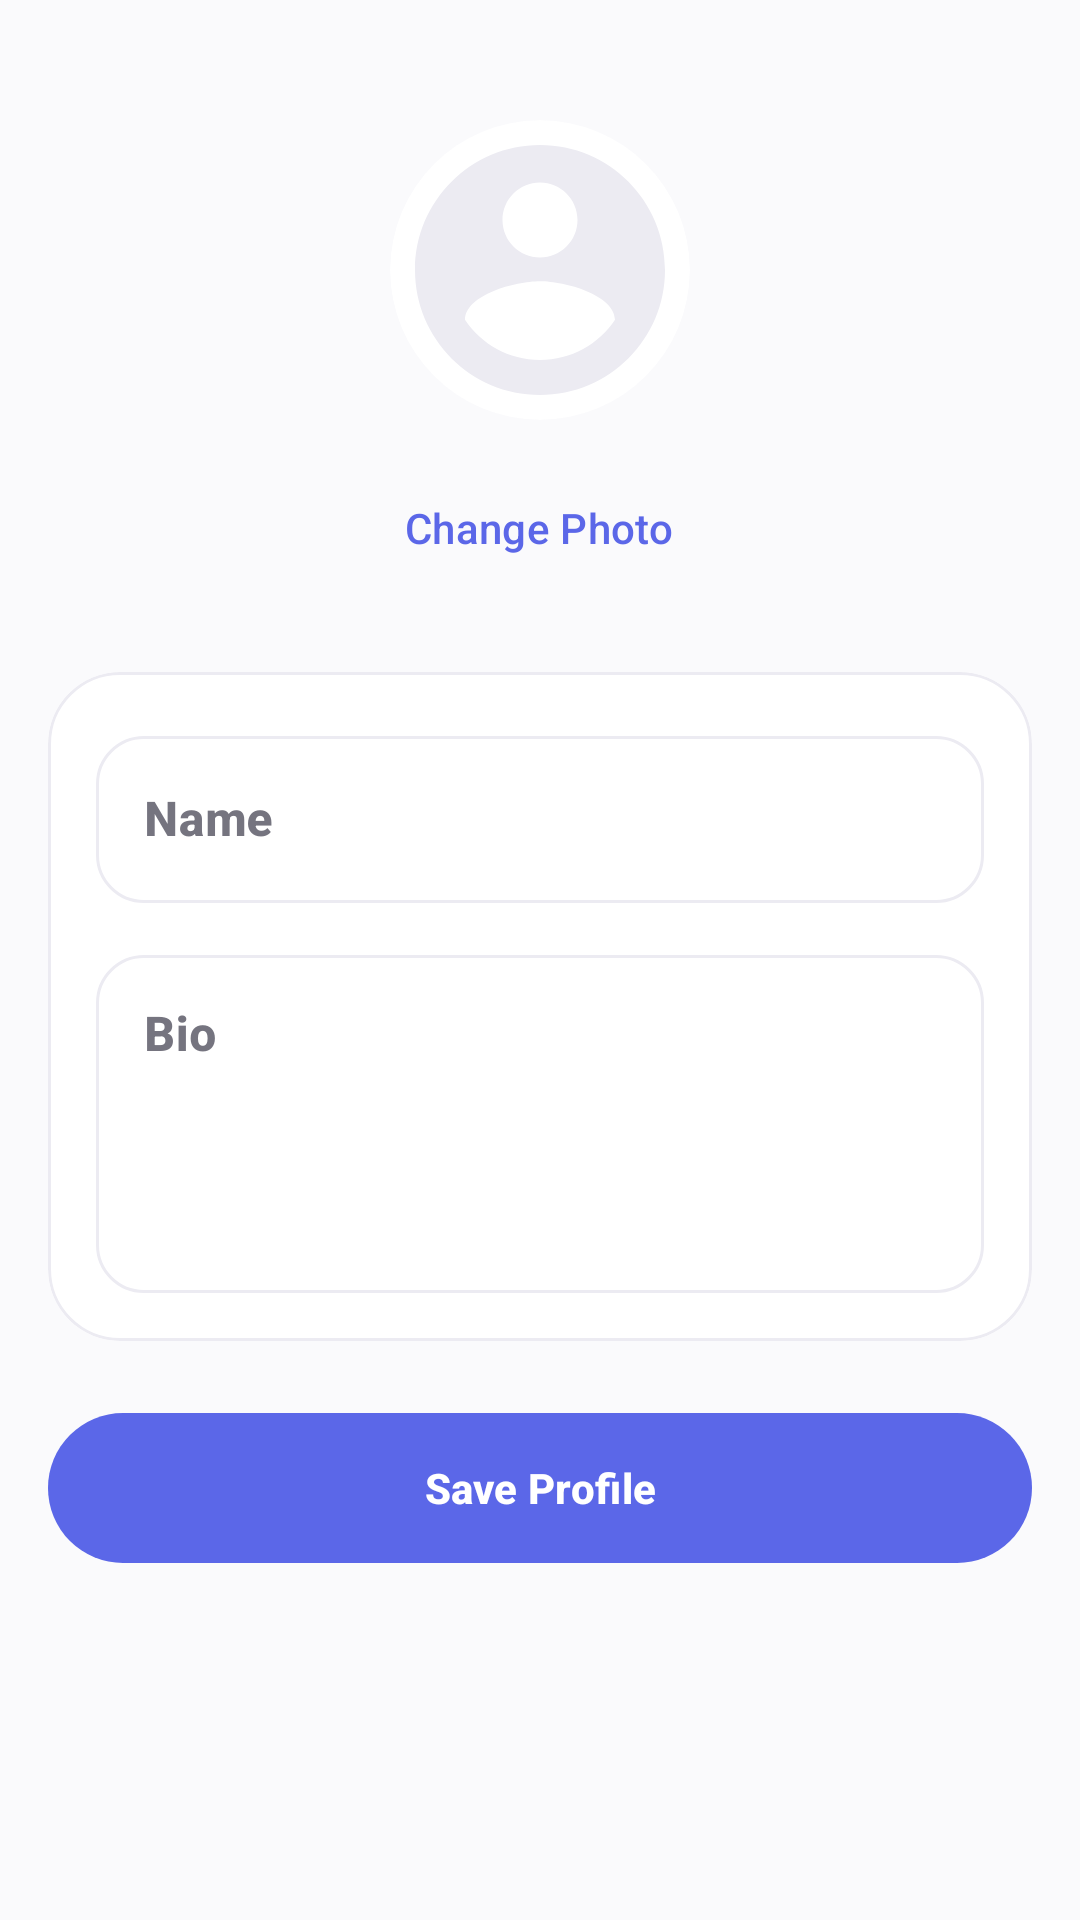

Reconstruct the res/layout file that produces this screen, plus the resources it refers to.
<!-- AndroidManifest.xml: application theme Theme.LorenzFlow -->
<!-- res/layout/fragment_profile.xml -->
<?xml version="1.0" encoding="utf-8"?>
<ScrollView
    xmlns:android="http://schemas.android.com/apk/res/android"
    xmlns:app="http://schemas.android.com/apk/res-auto"
    android:layout_width="match_parent"
    android:layout_height="match_parent"
    android:background="@color/lf_background"
    android:fillViewport="true">

    <LinearLayout
        android:layout_width="match_parent"
        android:layout_height="wrap_content"
        android:gravity="center_horizontal"
        android:orientation="vertical"
        android:paddingHorizontal="@dimen/lf_screen_padding"
        android:paddingVertical="16dp">

        
        <com.google.android.material.card.MaterialCardView
            android:layout_width="@dimen/avatar_size"
            android:layout_height="@dimen/avatar_size"
            app:cardCornerRadius="50dp"
            app:cardElevation="0dp"
            app:cardBackgroundColor="@color/lf_surface"
            app:strokeWidth="0dp"
            android:layout_marginTop="24dp">

            <ImageView
                android:id="@+id/profile_image"
                android:layout_width="match_parent"
                android:layout_height="match_parent"
                android:contentDescription="@string/cd_profile_picture"
                android:scaleType="centerCrop"
                android:src="@drawable/ic_default_avatar" />

        </com.google.android.material.card.MaterialCardView>

        <com.google.android.material.button.MaterialButton
            android:id="@+id/btn_change_photo"
            android:layout_width="wrap_content"
            android:layout_height="wrap_content"
            android:layout_marginTop="@dimen/lf_spacing_md"
            android:text="@string/change_photo"
            android:textColor="@color/lf_accent"
            style="@style/Widget.Material3.Button.TextButton" />

        
        <com.google.android.material.card.MaterialCardView
            android:layout_width="match_parent"
            android:layout_height="wrap_content"
            android:layout_marginTop="@dimen/lf_spacing_xl"
            app:cardCornerRadius="@dimen/lf_corner_card"
            app:cardElevation="0dp"
            app:cardBackgroundColor="?attr/colorSurface"
            app:strokeColor="@color/lf_hairline"
            app:strokeWidth="1dp">

            <LinearLayout
                android:layout_width="match_parent"
                android:layout_height="wrap_content"
                android:orientation="vertical"
                android:padding="16dp">

                
                <com.google.android.material.textfield.TextInputLayout
                    android:layout_width="match_parent"
                    android:layout_height="wrap_content"
                    android:hint="@string/profile_name"
                    android:textColorHint="@color/lf_text_secondary"
                    app:boxCornerRadiusTopStart="16dp"
                    app:boxCornerRadiusTopEnd="16dp"
                    app:boxCornerRadiusBottomStart="16dp"
                    app:boxCornerRadiusBottomEnd="16dp"
                    style="@style/Widget.Material3.TextInputLayout.OutlinedBox">

                    <com.google.android.material.textfield.TextInputEditText
                        android:id="@+id/edit_name"
                        android:layout_width="match_parent"
                        android:layout_height="wrap_content"
                        android:inputType="textPersonName"
                        android:maxLines="1"
                        android:textColor="@color/lf_text_primary"
                        android:textAppearance="@style/TextAppearance.LF.Subheading" />

                </com.google.android.material.textfield.TextInputLayout>

                
                <com.google.android.material.textfield.TextInputLayout
                    android:layout_width="match_parent"
                    android:layout_height="wrap_content"
                    android:layout_marginTop="12dp"
                    android:hint="@string/profile_bio"
                    android:textColorHint="@color/lf_text_secondary"
                    app:boxCornerRadiusTopStart="16dp"
                    app:boxCornerRadiusTopEnd="16dp"
                    app:boxCornerRadiusBottomStart="16dp"
                    app:boxCornerRadiusBottomEnd="16dp"
                    style="@style/Widget.Material3.TextInputLayout.OutlinedBox">

                    <com.google.android.material.textfield.TextInputEditText
                        android:id="@+id/edit_bio"
                        android:layout_width="match_parent"
                        android:layout_height="wrap_content"
                        android:gravity="top"
                        android:inputType="textMultiLine"
                        android:minLines="4"
                        android:maxLines="8"
                        android:textColor="@color/lf_text_primary"
                        android:textAppearance="@style/TextAppearance.LF.Subheading" />

                </com.google.android.material.textfield.TextInputLayout>

            </LinearLayout>

        </com.google.android.material.card.MaterialCardView>

        
        <com.google.android.material.button.MaterialButton
            android:id="@+id/btn_save_profile"
            android:layout_width="match_parent"
            android:layout_height="50dp"
            android:layout_marginTop="@dimen/lf_spacing_xl"
            android:insetTop="0dp"
            android:insetBottom="0dp"
            android:text="@string/save_profile"
            android:textColor="@color/lf_on_accent"
            android:textStyle="bold"
            android:fontFamily="sans-serif-medium"
            app:backgroundTint="@color/lf_accent"
            app:cornerRadius="25dp" />

    </LinearLayout>

</ScrollView>
<!-- resources referenced by this layout -->
<resources>
  <color name="lf_accent">#5B67E8</color>
  <color name="lf_background">#FAFAFC</color>
  <color name="lf_hairline">#ECEBF2</color>
  <color name="lf_on_accent">#FFFFFF</color>
  <color name="lf_surface">#FFFFFF</color>
  <color name="lf_text_primary">#20202B</color>
  <color name="lf_text_secondary">#75747F</color>
  <dimen name="avatar_size">100dp</dimen>
  <dimen name="lf_corner_card">24dp</dimen>
  <dimen name="lf_screen_padding">16dp</dimen>
  <dimen name="lf_spacing_md">12dp</dimen>
  <dimen name="lf_spacing_xl">24dp</dimen>
  <!-- drawable ic_default_avatar (drawable) -->
  <vector xmlns:android="http://schemas.android.com/apk/res/android"
      android:width="96dp"
      android:height="96dp"
      android:viewportWidth="24"
      android:viewportHeight="24"
      android:tint="?attr/colorOutline">
      <path
          android:fillColor="@android:color/white"
          android:pathData="M12,2C6.48,2 2,6.48 2,12s4.48,10 10,10 10,-4.48 10,-10S17.52,2 12,2zM12,5c1.66,0 3,1.34 3,3s-1.34,3 -3,3 -3,-1.34 -3,-3 1.34,-3 3,-3zM12,19.2c-2.5,0 -4.71,-1.28 -6,-3.22 0.03,-1.99 4,-3.08 6,-3.08 1.99,0 5.97,1.09 6,3.08 -1.29,1.94 -3.5,3.22 -6,3.22z" />
  </vector>
  <string name="cd_profile_picture">Profile picture</string>
  <string name="change_photo">Change Photo</string>
  <string name="profile_bio">Bio</string>
  <string name="profile_name">Name</string>
  <string name="save_profile">Save Profile</string>
  <style name="TextAppearance.LF.Subheading" parent="TextAppearance.Material3.TitleMedium">
          <item name="android:textSize">16sp</item>
          <item name="android:textStyle">bold</item>
          <item name="android:textColor">@color/lf_text_primary</item>
          <item name="android:fontFamily">sans-serif-medium</item>
      </style>
  <color name="lf_accent_soft">#E9EBFC</color>
  <color name="lf_surface_variant">#F3F2F8</color>
  <style name="ShapeAppearance.LF.Pill" parent="ShapeAppearance.Material3.SmallComponent">
          <item name="cornerFamily">rounded</item>
          <item name="cornerSize">50%</item>
      </style>
  <style name="ShapeAppearance.LF.Corner24" parent="ShapeAppearance.Material3.MediumComponent">
          <item name="cornerFamily">rounded</item>
          <item name="cornerSize">24dp</item>
      </style>
</resources>
